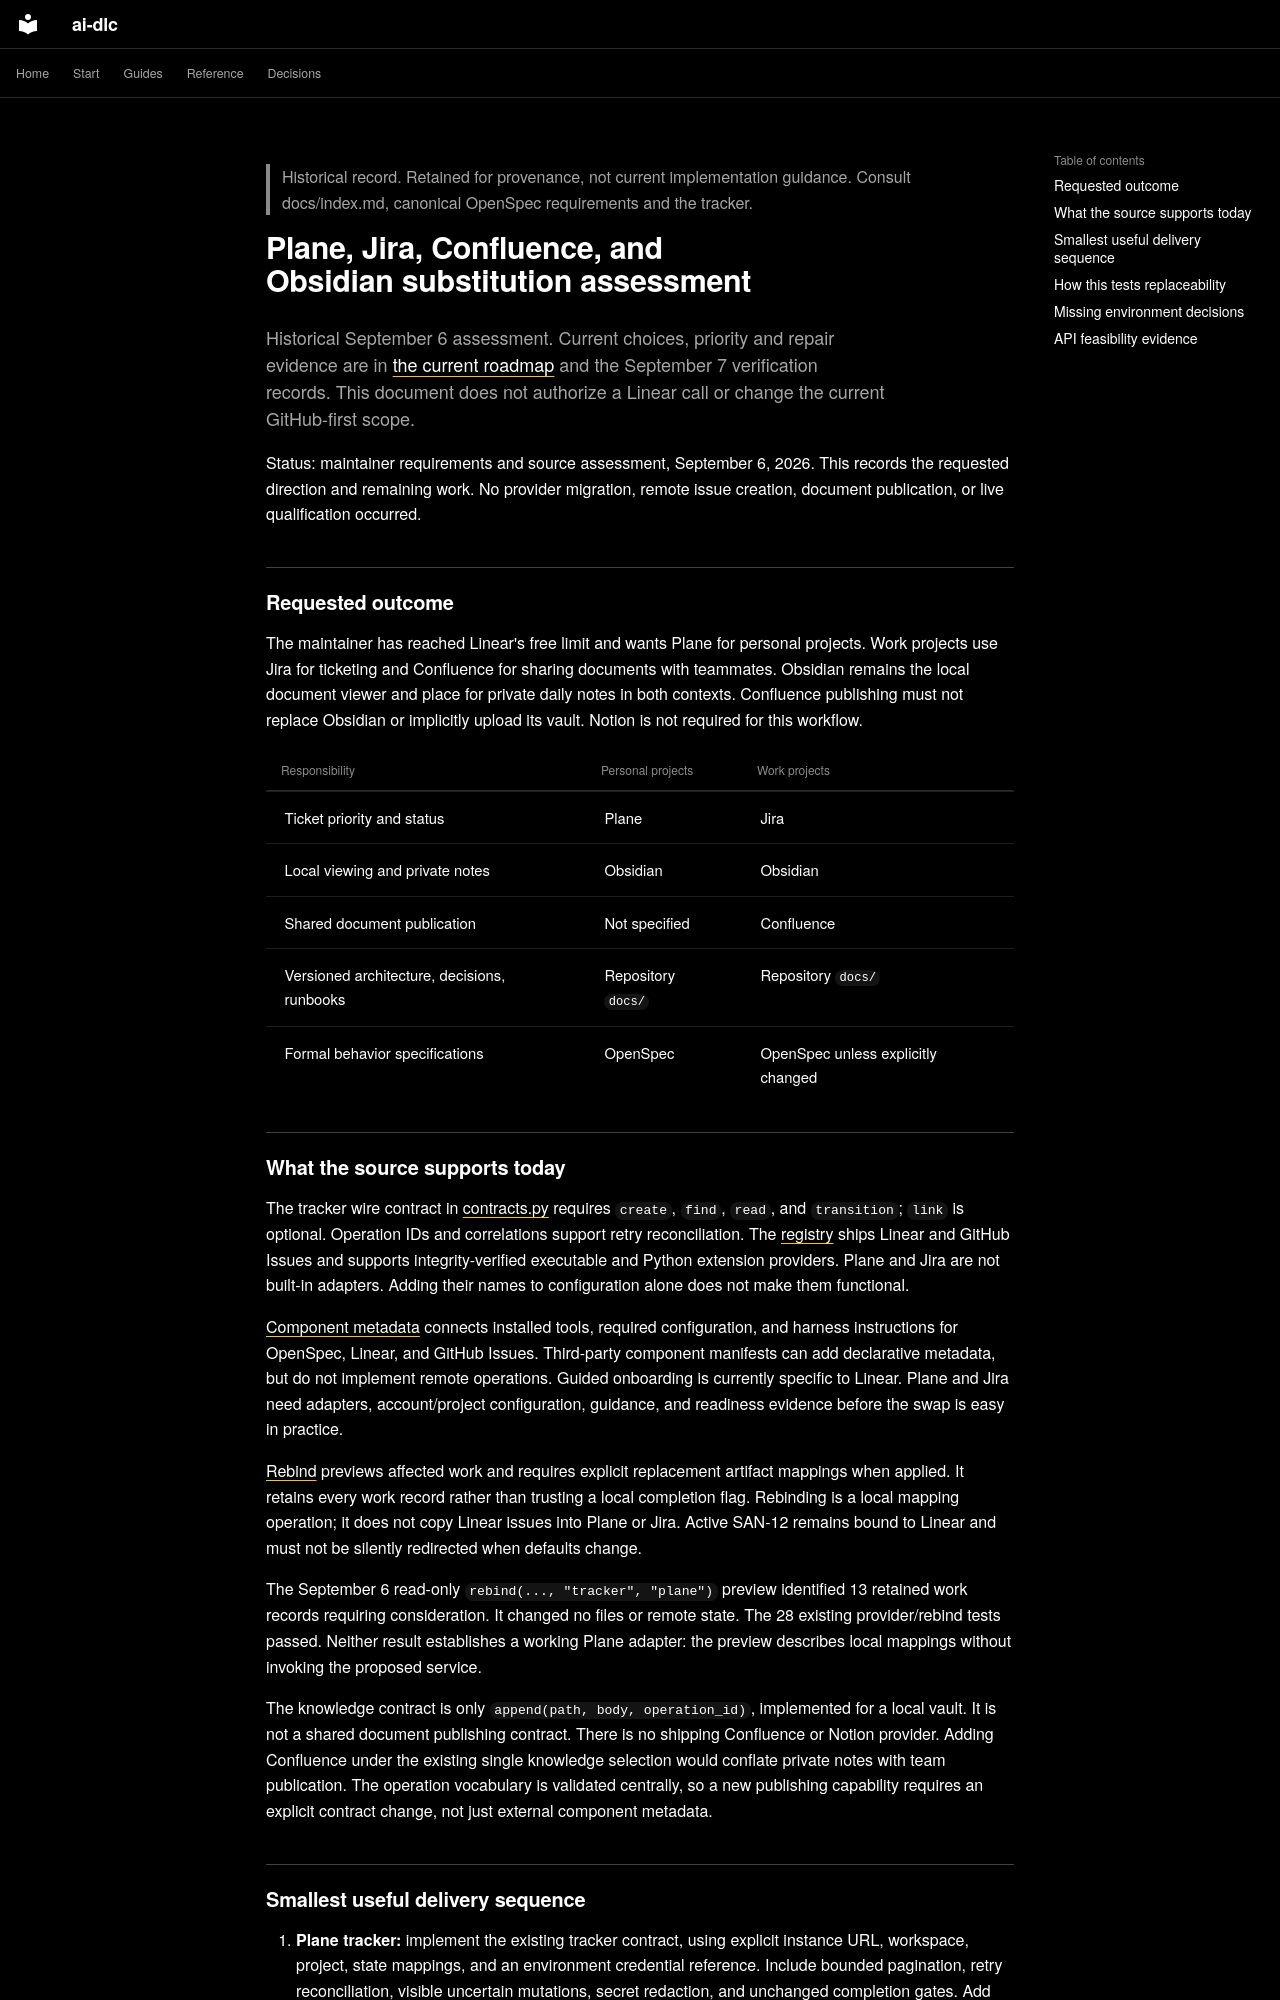

repository: Sean-Koval/ai-dlc · page: archive/planning/provider-substitution-2026-09-06/index.html · generator: mkdocs

> Historical record. Retained for provenance, not current implementation guidance.
> Consult docs/index.md, canonical OpenSpec requirements and the tracker.

# Plane, Jira, Confluence, and Obsidian substitution assessment

Historical September 6 assessment. Current choices, priority and repair evidence
are in [the current roadmap](../../roadmap.md) and the September 7 verification records.
This document does not authorize a Linear call or change the current GitHub-first scope.

Status: maintainer requirements and source assessment, September 6, 2026.
This records the requested direction and remaining work. No provider migration,
remote issue creation, document publication, or live qualification occurred.

## Requested outcome

The maintainer has reached Linear's free limit and wants Plane for personal
projects. Work projects use Jira for ticketing and Confluence for sharing
documents with teammates. Obsidian remains the local document viewer and place
for private daily notes in both contexts. Confluence publishing must not replace
Obsidian or implicitly upload its vault. Notion is not required for this workflow.

| Responsibility | Personal projects | Work projects |
| --- | --- | --- |
| Ticket priority and status | Plane | Jira |
| Local viewing and private notes | Obsidian | Obsidian |
| Shared document publication | Not specified | Confluence |
| Versioned architecture, decisions, runbooks | Repository `docs/` | Repository `docs/` |
| Formal behavior specifications | OpenSpec | OpenSpec unless explicitly changed |

## What the source supports today

The tracker wire contract in [contracts.py](../../../src/ai_dlc/contracts.py)
requires `create`, `find`, `read`, and `transition`; `link` is optional. Operation
IDs and correlations support retry reconciliation. The
[registry](../../../src/ai_dlc/providers/__init__.py) ships Linear and GitHub Issues
and supports integrity-verified executable and Python extension providers.
Plane and Jira are not built-in adapters. Adding their names to configuration
alone does not make them functional.

[Component metadata](../../../modules/components.json) connects installed tools,
required configuration, and harness instructions for OpenSpec, Linear, and GitHub
Issues. Third-party component manifests can add declarative metadata, but do not
implement remote operations. Guided onboarding is currently specific to Linear.
Plane and Jira need adapters, account/project configuration, guidance, and
readiness evidence before the swap is easy in practice.

[Rebind](../../../src/ai_dlc/setup/rebind.py) previews affected work and requires explicit
replacement artifact mappings when applied. It retains every work record rather
than trusting a local completion flag. Rebinding is a local mapping operation;
it does not copy Linear issues into Plane or Jira. Active SAN-12 remains bound to
Linear and must not be silently redirected when defaults change.

The September 6 read-only `rebind(..., "tracker", "plane")` preview identified
13 retained work records requiring consideration. It changed no files or remote
state. The 28 existing provider/rebind tests passed. Neither result establishes
a working Plane adapter: the preview describes local mappings without invoking
the proposed service.

The knowledge contract is only `append(path, body, operation_id)`, implemented
for a local vault. It is not a shared document publishing contract. There is no
shipping Confluence or Notion provider. Adding Confluence under the existing
single knowledge selection would conflate private notes with team publication.
The operation vocabulary is validated centrally, so a new publishing capability
requires an explicit contract change, not just external component metadata.
